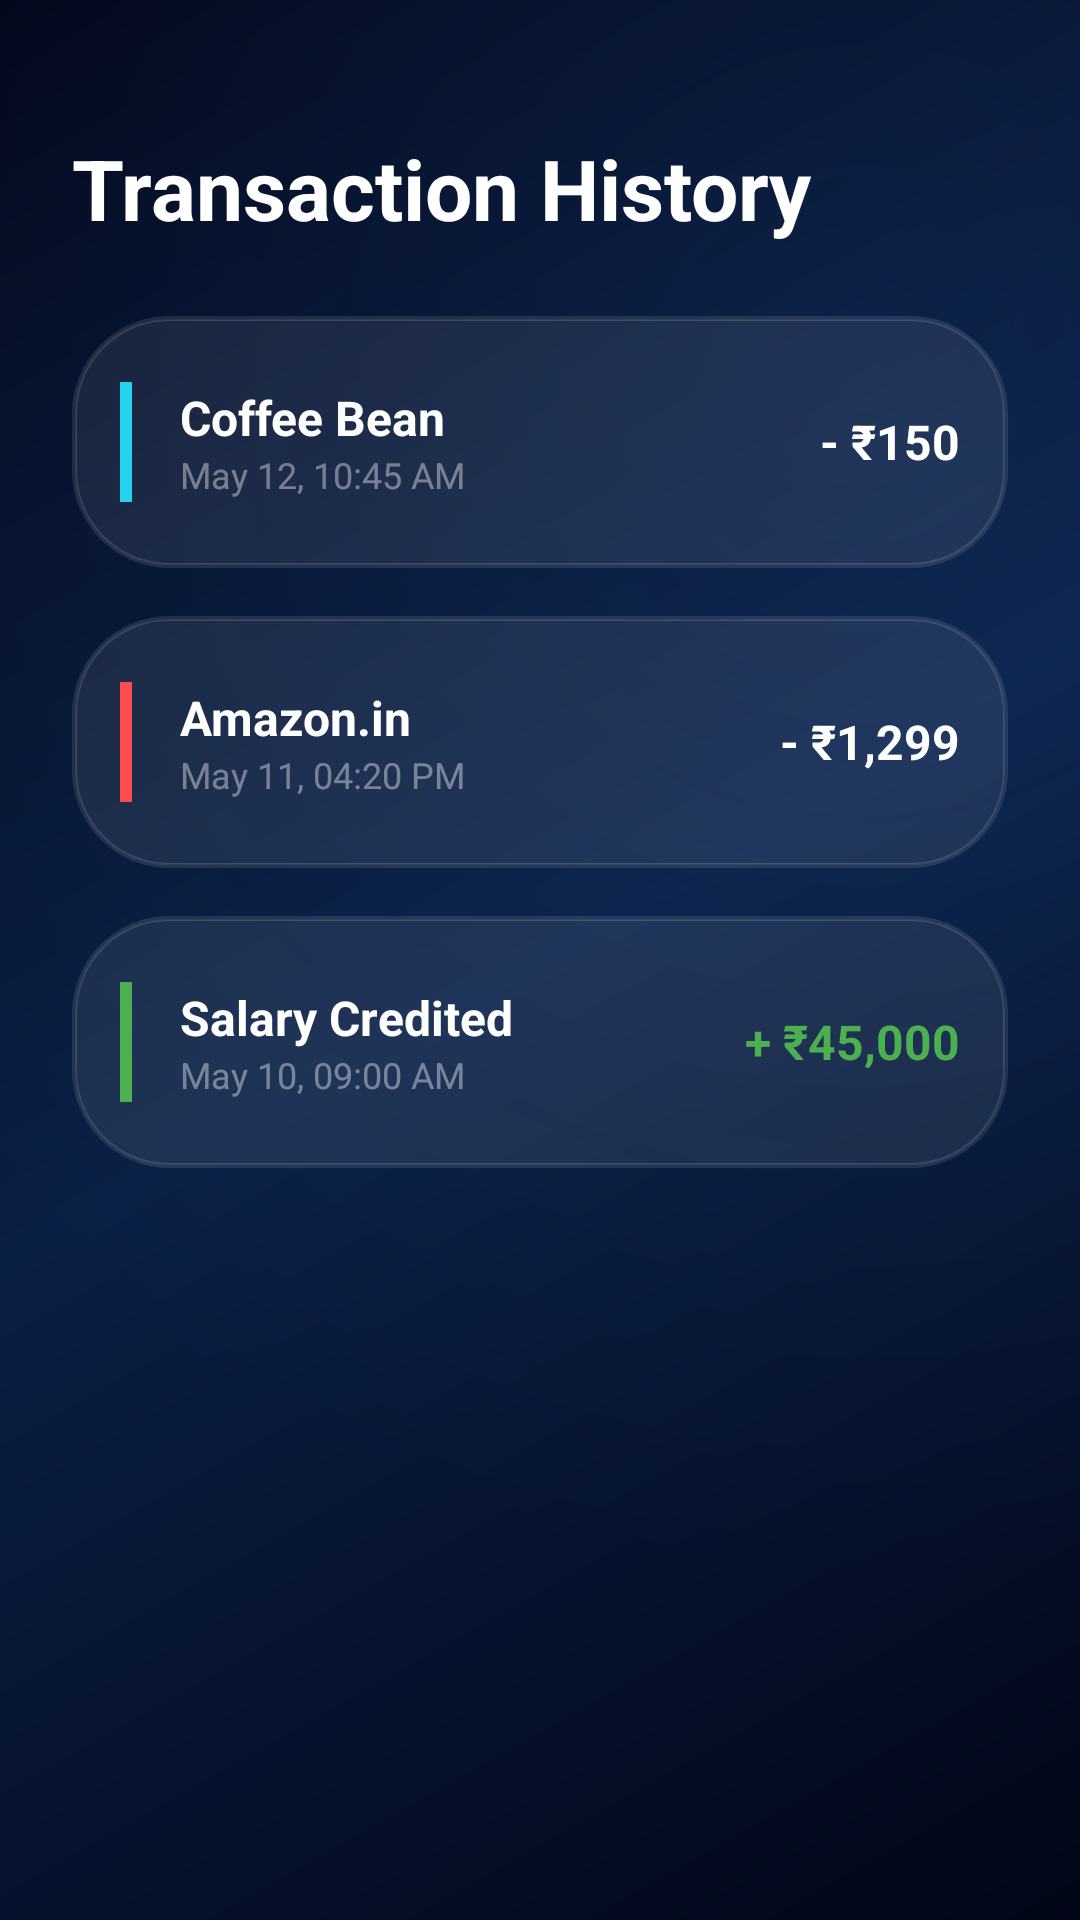

Produce the Android XML layout that renders to this screen, including the resource entries it uses.
<!-- AndroidManifest.xml: application theme Theme.OfflinePay -->
<!-- res/layout/fragment_history.xml -->
<?xml version="1.0" encoding="utf-8"?>
<LinearLayout
    xmlns:android="http://schemas.android.com/apk/res/android"
    xmlns:app="http://schemas.android.com/apk/res-auto"
    android:layout_width="match_parent"
    android:layout_height="match_parent"
    android:orientation="vertical"
    android:padding="24dp">

    <TextView
        android:layout_width="wrap_content"
        android:layout_height="wrap_content"
        android:text="Transaction History"
        android:textColor="@color/white"
        android:textSize="28sp"
        android:textStyle="bold"
        android:layout_marginTop="20dp"
        android:layout_marginBottom="24dp" />

    <ScrollView
        android:layout_width="match_parent"
        android:layout_height="match_parent"
        android:scrollbars="none">

        <LinearLayout
            android:layout_width="match_parent"
            android:layout_height="wrap_content"
            android:orientation="vertical"
            android:paddingBottom="120dp">

            
            <RelativeLayout
                android:layout_width="match_parent"
                android:layout_height="84dp"
                android:background="@drawable/bg_glass_card"
                android:paddingHorizontal="16dp"
                android:layout_marginBottom="16dp">

                <View
                    android:id="@+id/indicator1"
                    android:layout_width="4dp"
                    android:layout_height="40dp"
                    android:background="@color/neon_cyan"
                    android:layout_centerVertical="true"
                    android:layout_alignParentStart="true" />

                <LinearLayout
                    android:layout_width="wrap_content"
                    android:layout_height="wrap_content"
                    android:layout_toEndOf="@id/indicator1"
                    android:layout_centerVertical="true"
                    android:layout_marginStart="16dp"
                    android:orientation="vertical">
                    
                    <TextView
                        android:layout_width="wrap_content"
                        android:layout_height="wrap_content"
                        android:text="Coffee Bean"
                        android:textColor="@color/white"
                        android:textStyle="bold"
                        android:textSize="16sp"/>

                    <TextView
                        android:layout_width="wrap_content"
                        android:layout_height="wrap_content"
                        android:text="May 12, 10:45 AM"
                        android:textColor="@color/text_faded"
                        android:textSize="12sp" />
                </LinearLayout>

                <TextView
                    android:layout_width="wrap_content"
                    android:layout_height="wrap_content"
                    android:layout_alignParentEnd="true"
                    android:layout_centerVertical="true"
                    android:text="- ₹150"
                    android:textColor="@color/white"
                    android:textStyle="bold"
                    android:textSize="16sp" />
            </RelativeLayout>

            
            <RelativeLayout
                android:layout_width="match_parent"
                android:layout_height="84dp"
                android:background="@drawable/bg_glass_card"
                android:paddingHorizontal="16dp"
                android:layout_marginBottom="16dp">

                <View
                    android:id="@+id/indicator2"
                    android:layout_width="4dp"
                    android:layout_height="40dp"
                    android:background="#FF4D4D"
                    android:layout_centerVertical="true"
                    android:layout_alignParentStart="true" />

                <LinearLayout
                    android:layout_width="wrap_content"
                    android:layout_height="wrap_content"
                    android:layout_toEndOf="@id/indicator2"
                    android:layout_centerVertical="true"
                    android:layout_marginStart="16dp"
                    android:orientation="vertical">
                    
                    <TextView
                        android:layout_width="wrap_content"
                        android:layout_height="wrap_content"
                        android:text="Amazon.in"
                        android:textColor="@color/white"
                        android:textStyle="bold"
                        android:textSize="16sp"/>

                    <TextView
                        android:layout_width="wrap_content"
                        android:layout_height="wrap_content"
                        android:text="May 11, 04:20 PM"
                        android:textColor="@color/text_faded"
                        android:textSize="12sp" />
                </LinearLayout>

                <TextView
                    android:layout_width="wrap_content"
                    android:layout_height="wrap_content"
                    android:layout_alignParentEnd="true"
                    android:layout_centerVertical="true"
                    android:text="- ₹1,299"
                    android:textColor="@color/white"
                    android:textStyle="bold"
                    android:textSize="16sp" />
            </RelativeLayout>

            
            <RelativeLayout
                android:layout_width="match_parent"
                android:layout_height="84dp"
                android:background="@drawable/bg_glass_card"
                android:paddingHorizontal="16dp"
                android:layout_marginBottom="16dp">

                <View
                    android:id="@+id/indicator3"
                    android:layout_width="4dp"
                    android:layout_height="40dp"
                    android:background="#4CAF50"
                    android:layout_centerVertical="true"
                    android:layout_alignParentStart="true" />

                <LinearLayout
                    android:layout_width="wrap_content"
                    android:layout_height="wrap_content"
                    android:layout_toEndOf="@id/indicator3"
                    android:layout_centerVertical="true"
                    android:layout_marginStart="16dp"
                    android:orientation="vertical">
                    
                    <TextView
                        android:layout_width="wrap_content"
                        android:layout_height="wrap_content"
                        android:text="Salary Credited"
                        android:textColor="@color/white"
                        android:textStyle="bold"
                        android:textSize="16sp"/>

                    <TextView
                        android:layout_width="wrap_content"
                        android:layout_height="wrap_content"
                        android:text="May 10, 09:00 AM"
                        android:textColor="@color/text_faded"
                        android:textSize="12sp" />
                </LinearLayout>

                <TextView
                    android:layout_width="wrap_content"
                    android:layout_height="wrap_content"
                    android:layout_alignParentEnd="true"
                    android:layout_centerVertical="true"
                    android:text="+ ₹45,000"
                    android:textColor="#4CAF50"
                    android:textStyle="bold"
                    android:textSize="16sp" />
            </RelativeLayout>

        </LinearLayout>
    </ScrollView>
</LinearLayout>
<!-- resources referenced by this layout -->
<resources>
  <color name="neon_cyan">#22D3EE</color>
  <color name="text_faded">#66FFFFFF</color>
  <color name="white">#FFFFFF</color>
  <!-- drawable bg_glass_card (drawable) -->
  <?xml version="1.0" encoding="utf-8"?>
  <layer-list xmlns:android="http://schemas.android.com/apk/res/android">
      
      <item>
          <shape>
              <corners android:radius="32dp" />
              <stroke
                  android:width="1dp"
                  android:color="#1AFFFFFF" />
          </shape>
      </item>
  
      
      <item android:left="1dp" android:right="1dp" android:top="1dp" android:bottom="1dp">
          <shape>
              <solid android:color="#14FFFFFF" /> 
              <corners android:radius="31dp" />
              <stroke
                  android:width="0.5dp"
                  android:color="#26FFFFFF" />
          </shape>
      </item>
  </layer-list>
  <style name="Theme.OfflinePay" parent="Theme.AppCompat.Light.NoActionBar">
          <item name="android:statusBarColor">@android:color/transparent</item>
          <item name="android:windowTranslucentStatus">true</item>
          <item name="android:windowBackground">@drawable/bg_mesh_gradient</item>
      </style>
  <!-- drawable bg_mesh_gradient (drawable) -->
  <?xml version="1.0" encoding="utf-8"?>
  <layer-list xmlns:android="http://schemas.android.com/apk/res/android">
      
      <item>
          <shape>
              <gradient
                  android:type="linear"
                  android:startColor="#020617"
                  android:centerColor="#0A1F44"
                  android:endColor="#020617"
                  android:angle="135"/>
          </shape>
      </item>
  
      
      <item>
          <shape>
              <gradient
                  android:type="radial"
                  android:gradientRadius="400dp"
                  android:centerX="80%"
                  android:centerY="20%"
                  android:startColor="#1A3B82F6"
                  android:endColor="@android:color/transparent"/>
          </shape>
      </item>
  </layer-list>
</resources>
